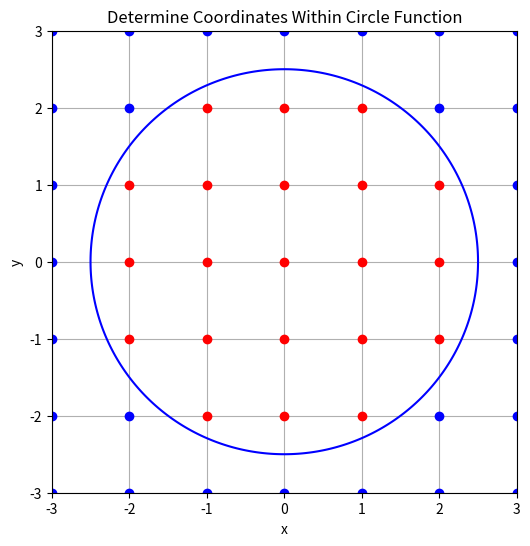

The script that saved this image:
import numpy as np
import matplotlib.pyplot as plt

# Function to calculate the distance from a point (x, y) to a circle with radius 2.5 centered at the origin
def distance_from_circle(x,y):
    return 2.5 - np.sqrt((x**2 + y**2)) 

def main():
    # Create a grid of x, y points using linspace and meshgrid
    x = np.linspace(-3, 3, 400)
    y = np.linspace(-3, 3, 400)
    X, Y = np.meshgrid(x, y)

    # Compute the value of the circle function at each point using the circle function
    Z = distance_from_circle(X, Y)

    # Create a contour plot to visualize the circle (where the distance to the circle's radius is zero)
    plt.figure(figsize=(6,6))
    contour = plt.contour(X, Y, Z, levels=[0], colors='b')

    # Iterate through whole coordinates in the range [-3, 3] for both x and y
    for i in range(-3, 4):
        for j in range(-3, 4):
            dist = distance_from_circle(i, j)
            # If the distance from the circle is positive, the point is outside the circle and is plotted with a red dot
            if dist > 0:
                plt.plot(i, j, 'ro')
            # If the distance from the circle is negative, the point is inside the circle and is plotted with a blue dot
            elif dist < 0:
                plt.plot(i, j, 'bo')

    # Add labels and grid to the plot for better visualization
    plt.title('Determine Coordinates Within Circle Function')
    plt.xlabel('x')
    plt.ylabel('y')
    plt.grid(True)

    # Display the plot
    plt.show()

# Function to calculate the distance from a point (x, y) to a circle with radius 2.5 centered at the origin
def distance_from_circle_boundary(x, y):
    # Calculate the Euclidean distance from the origin to the point (x, y)
    distance_from_origin = np.sqrt(x**2 + y**2)
    
    # Return the difference between the circle's radius and the distance from the origin
    return 2.5 - distance_from_origin

# Entry point of the program: call the main function if the script is run as the main program
if __name__ == "__main__":
    main()